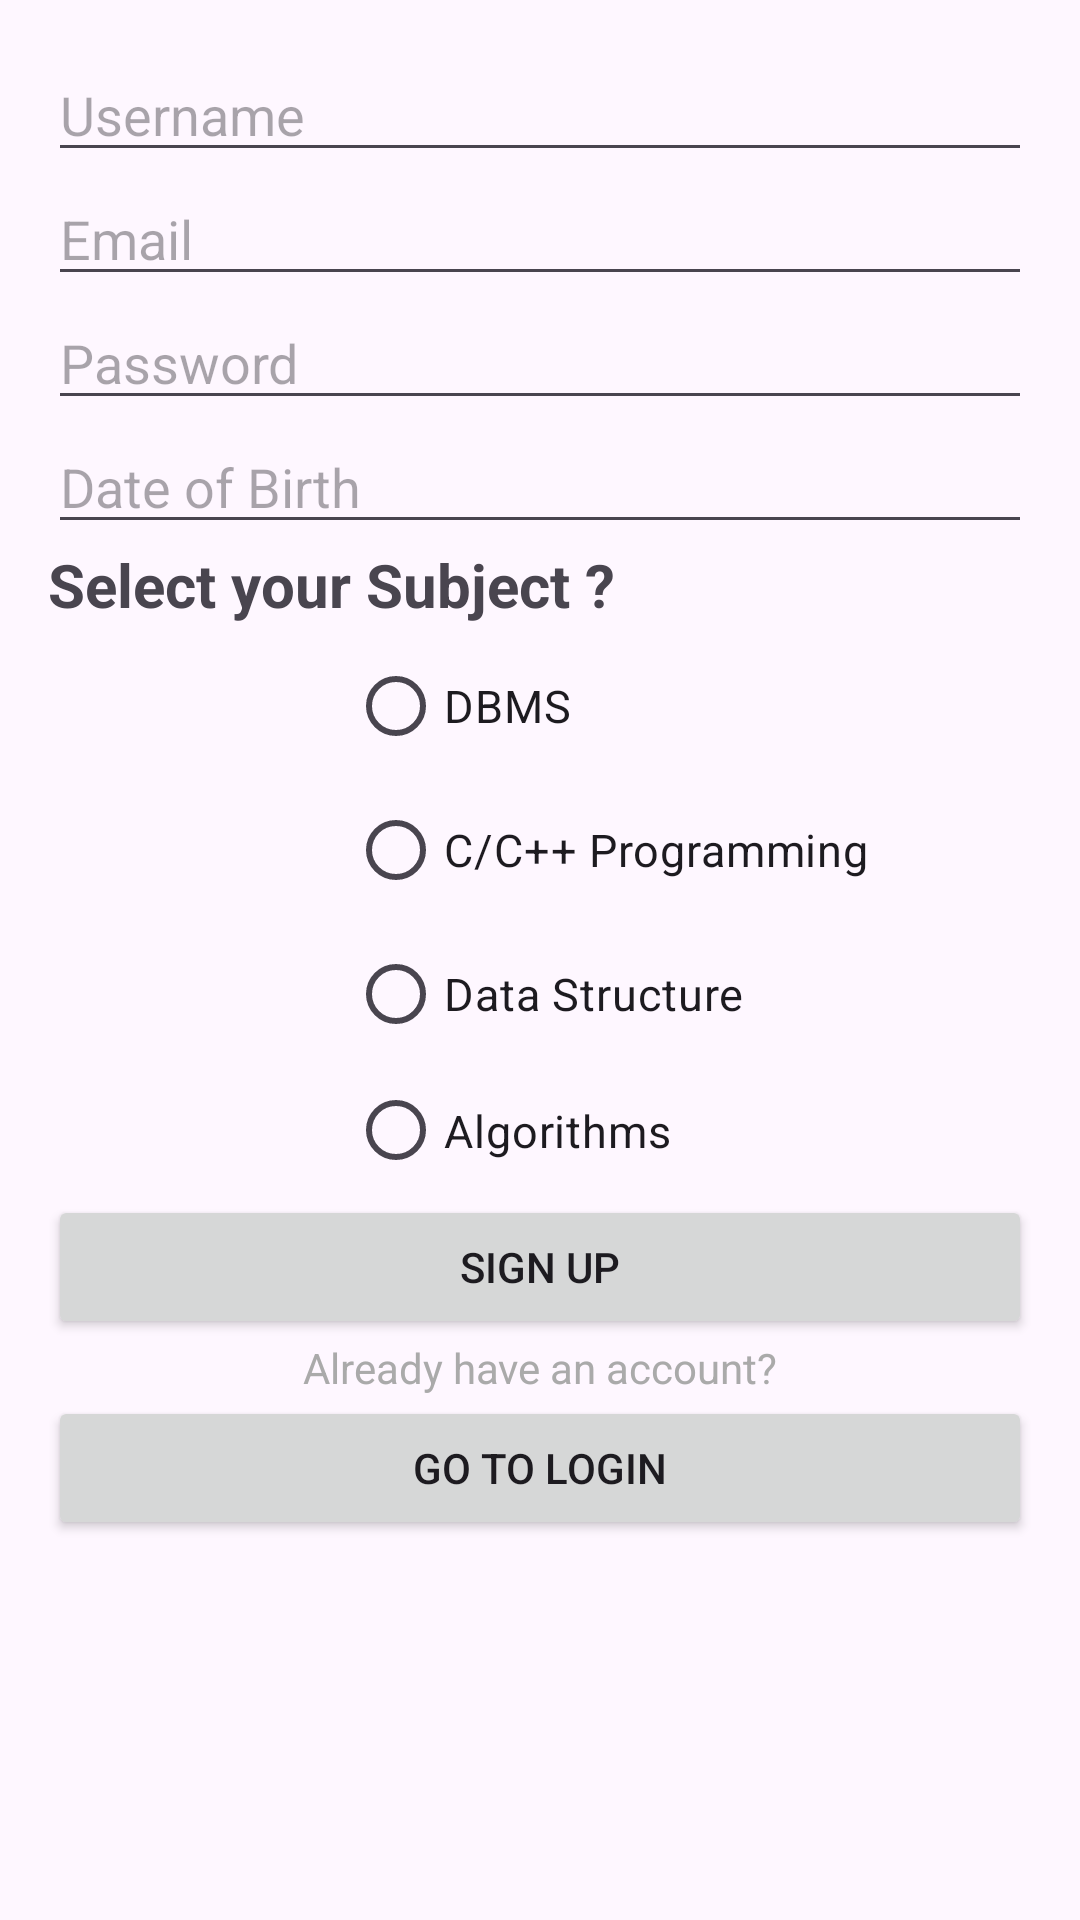

Layout XML and referenced resources for this Android screen:
<!-- AndroidManifest.xml: application theme Theme.MyTestAndApp -->
<!-- res/layout/activity_sign_up.xml -->
<?xml version="1.0" encoding="utf-8"?>
<LinearLayout xmlns:android="http://schemas.android.com/apk/res/android"
    android:layout_width="match_parent"
    android:layout_height="match_parent"
    android:orientation="vertical"

    android:padding="16dp">

    <EditText
        android:id="@+id/username_signup"
        android:layout_width="match_parent"
        android:layout_height="wrap_content"
        android:hint="Username"
        android:inputType="text" />

    <EditText
        android:id="@+id/email_signup"
        android:layout_width="match_parent"
        android:layout_height="wrap_content"
        android:hint="Email"
        android:inputType="textEmailAddress" />

    <EditText
        android:id="@+id/password_signup"
        android:layout_width="match_parent"
        android:layout_height="wrap_content"
        android:hint="Password"
        android:inputType="textPassword" />

    <EditText
        android:id="@+id/dob_signup"
        android:layout_width="match_parent"
        android:layout_height="wrap_content"
        android:hint="Date of Birth"
        android:focusable="false"
        android:clickable="true"
        android:inputType="none" />
    <TextView
        android:layout_width="225dp"
        android:layout_height="30dp"
        android:text="Select your Subject ?"
        android:textSize="20sp"
        android:textStyle="bold"/>
    <RadioGroup
        android:id="@+id/groupradio"
        android:layout_width="210dp"
        android:layout_height="187dp"
        android:layout_marginStart="100dp">

        
        

        <RadioButton
            android:id="@+id/radia_id1"
            android:layout_width="fill_parent"
            android:layout_height="wrap_content"
            android:text="DBMS"

            android:textSize="15sp" />

        <RadioButton
            android:id="@+id/radia_id2"
            android:layout_width="fill_parent"
            android:layout_height="wrap_content"
            android:text="C/C++ Programming"
            android:textSize="15sp" />

        <RadioButton
            android:id="@+id/radia_id3"
            android:layout_width="fill_parent"
            android:layout_height="wrap_content"
            android:text="Data Structure"
            android:textSize="15sp" />

        <RadioButton
            android:id="@+id/radia_id4"
            android:layout_width="fill_parent"
            android:layout_height="wrap_content"
            android:text="Algorithms"
            android:textSize="15sp" />
       </RadioGroup>

    <Button
        android:id="@+id/onno_namtoo"
        android:layout_width="match_parent"
        android:layout_height="wrap_content"
        android:text="Sign Up" />

    <TextView
        android:layout_width="match_parent"
        android:layout_height="wrap_content"
        android:gravity="center"
        android:text="Already have an account?"
        android:textColor="@android:color/darker_gray" />

    <Button
        android:id="@+id/onno_nam"
        android:layout_width="match_parent"
        android:layout_height="wrap_content"
        android:text="Go to Login" />

</LinearLayout>
<!-- resources referenced by this layout -->
<resources>
  <style name="Theme.MyTestAndApp" parent="Base.Theme.MyTestAndApp" />
  <style name="Base.Theme.MyTestAndApp" parent="Theme.Material3.DayNight.NoActionBar">
          
          
      </style>
</resources>
